Run: headless pygame with SDL's dummy video driver; simulated clock (each Clock.tick advances the game by its frame time, no real sleeping); random seed 0; keys injected as events and as key.get_pressed() state; no mouse input; restart key R tapped at the start of phases 3 and 4.
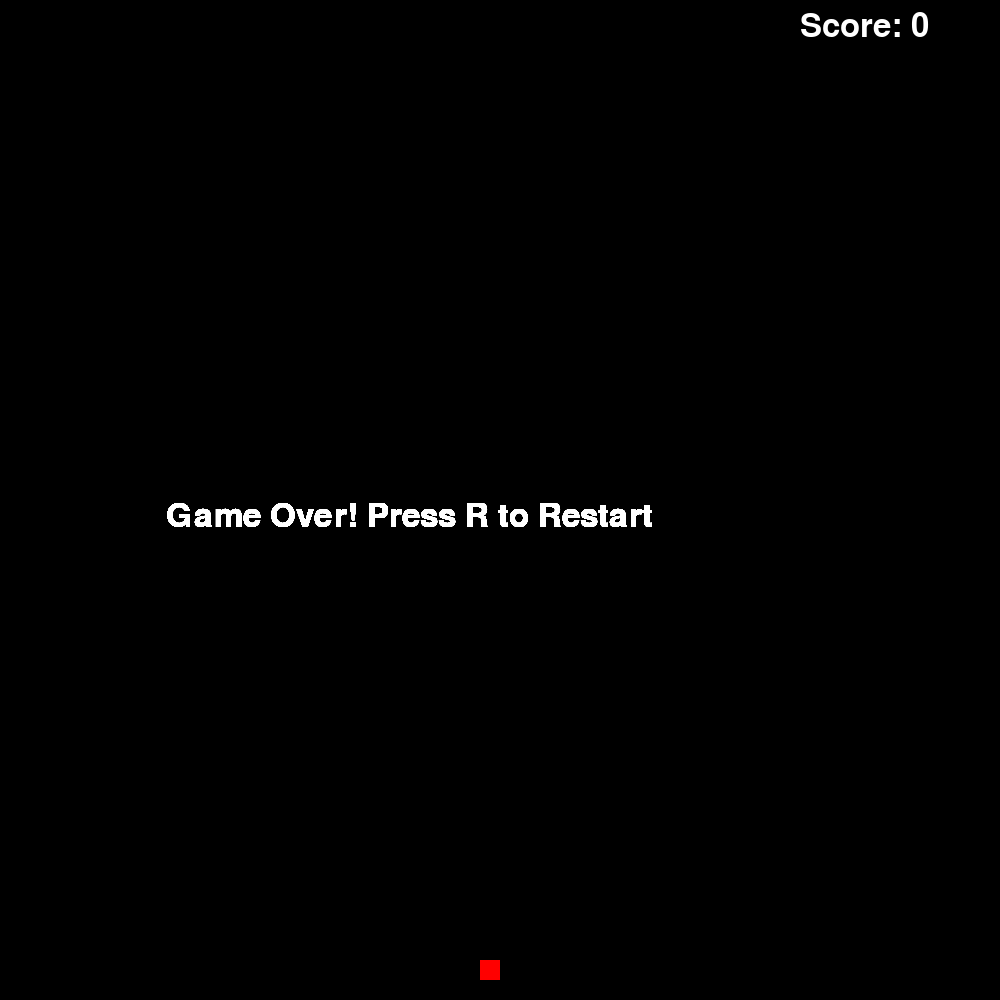
Frame 1 of 4 · flips 1–60 · no input
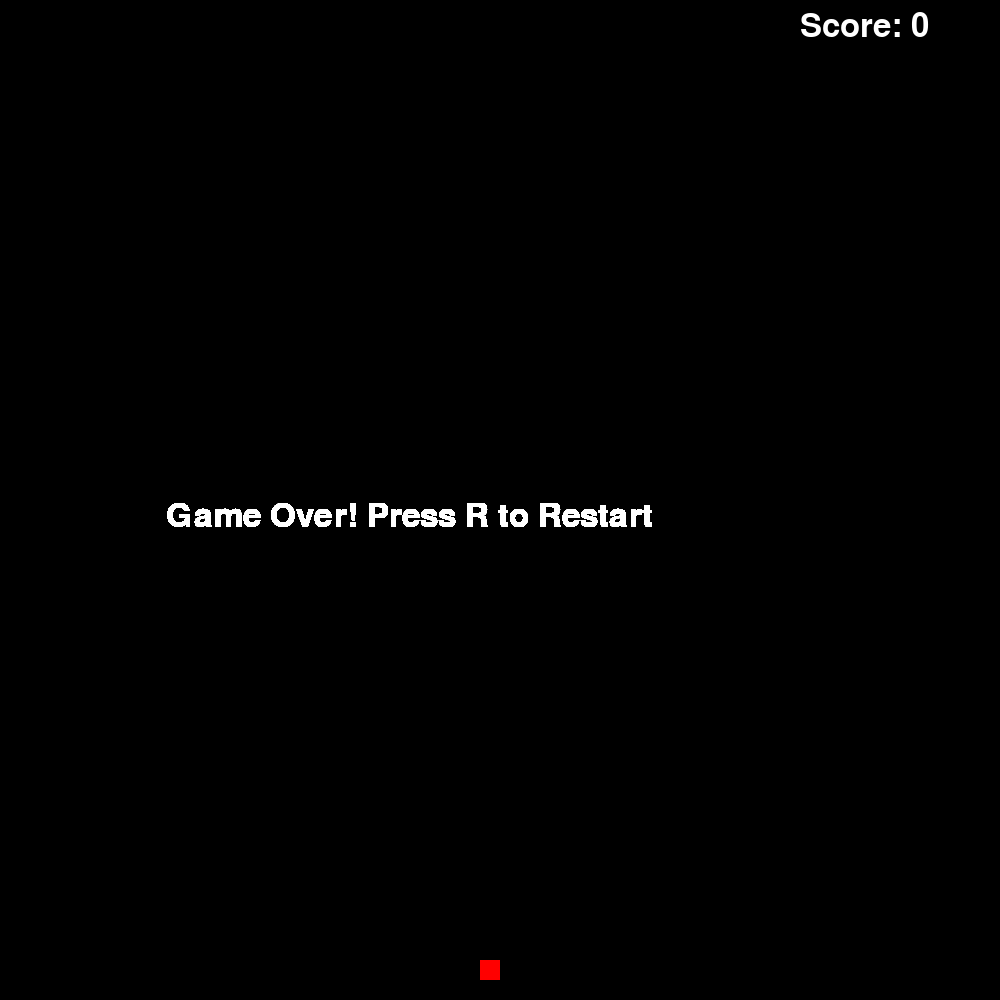
Frame 2 of 4 · flips 61–180 · tapped SPACE, RETURN · held RIGHT (→), D
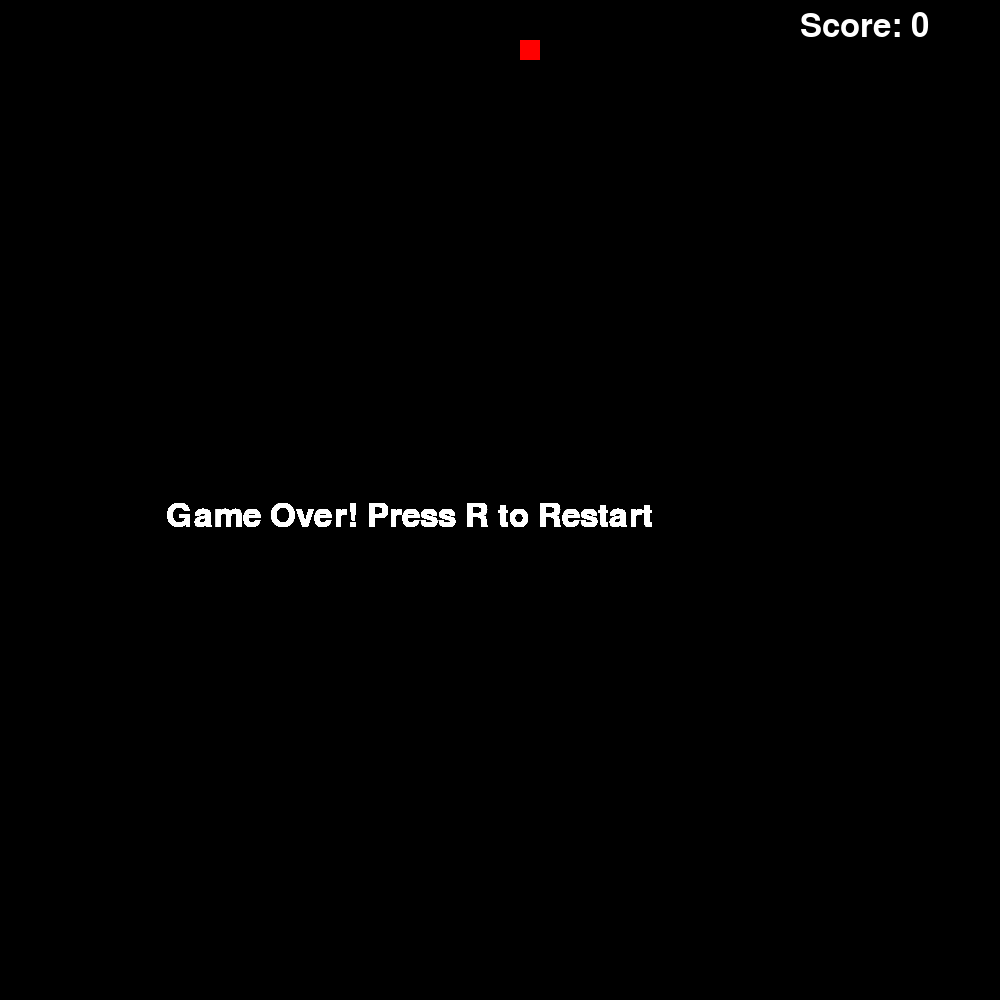
Frame 3 of 4 · flips 181–300 · tapped R · held DOWN (↓), S
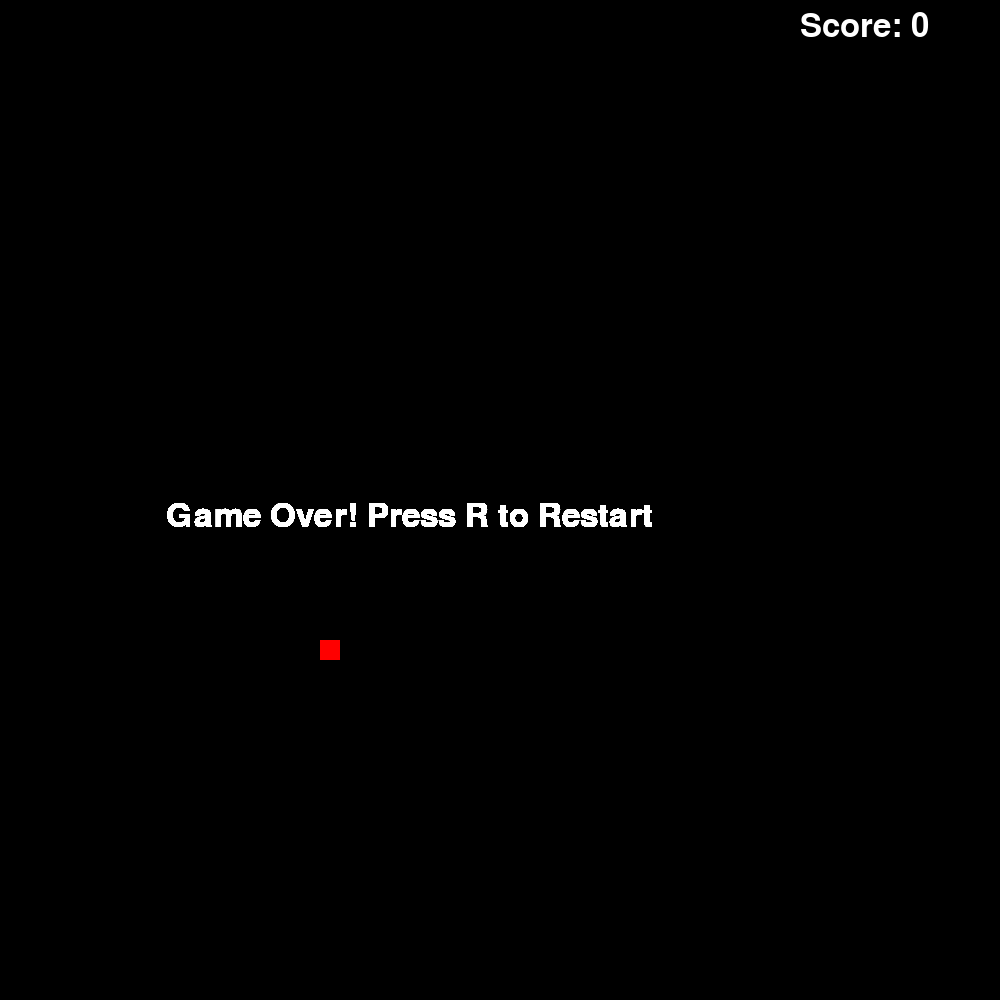
Frame 4 of 4 · flips 301–420 · tapped R · held LEFT (←), A, UP (↑), W

The pygame program that drew these frames:

import pygame
import sys
import random

# Define constants for the game
SCREEN_WIDTH = 1000
SCREEN_HEIGHT = 1000
GRID_SIZE = 20
SNAKE_SPEED = 10

# Directions
UP = (0, -GRID_SIZE)
DOWN = (0, GRID_SIZE)
LEFT = (-GRID_SIZE, 0)
RIGHT = (GRID_SIZE, 0)

# Colors
WHITE = (255, 255, 255)
GREEN = (0, 255, 0)
RED = (255, 0, 0)

# Define the snake class
class Snake(object):
    def __init__(self):
        self.body = [(SCREEN_WIDTH // 2, SCREEN_HEIGHT // 2)]
        self.direction = RIGHT
        self.grow = False

    def update(self):
        if self.grow:
            self.body.append(self.body[-1])
            self.grow = False

        for i in range(len(self.body) - 1, 0, -1):
            self.body[i] = self.body[i-1]

        x, y = self.body[0]
        dx, dy = self.direction
        self.body[0] = (x + dx, y + dy)

    def draw(self, surface):
        for segment in self.body:
            pygame.draw.rect(surface, GREEN, (segment[0], segment[1], GRID_SIZE, GRID_SIZE))

    def handle_keys(self):
        for event in pygame.event.get():
            if event.type == pygame.KEYDOWN:
                if event.key == pygame.K_UP and self.direction != DOWN:
                    self.direction = UP
                elif event.key == pygame.K_DOWN and self.direction != UP:
                    self.direction = DOWN
                elif event.key == pygame.K_LEFT and self.direction != RIGHT:
                    self.direction = LEFT
                elif event.key == pygame.K_RIGHT and self.direction != LEFT:
                    self.direction = RIGHT

    def collides_with_itself(self):
        head = self.body[0]
        return head in self.body[1:]

    def collides_with_boundaries(self):
        x, y = self.body[0]
        return x < 0 or x >= SCREEN_WIDTH or y < 0 or y >= SCREEN_HEIGHT

# Define the food class
class Food(object):
    def __init__(self):
        self.position = self.randomize_position()
        self.color = RED

    def randomize_position(self):
        return (random.randint(0, (SCREEN_WIDTH - GRID_SIZE) // GRID_SIZE) * GRID_SIZE,
                random.randint(0, (SCREEN_HEIGHT - GRID_SIZE) // GRID_SIZE) * GRID_SIZE)

    def draw(self, surface):
        pygame.draw.rect(surface, self.color, (self.position[0], self.position[1], GRID_SIZE, GRID_SIZE))

# Define the game class
class Game(object):
    def __init__(self):
        pygame.init()
        self.screen = pygame.display.set_mode((SCREEN_WIDTH, SCREEN_HEIGHT))
        self.clock = pygame.time.Clock()
        self.font = pygame.font.SysFont(None, 48)
        self.reset_game()

    def reset_game(self):
        self.snake = Snake()
        self.food = Food()
        self.score = 0
        self.game_over = False

    def draw_score(self):
        score_text = self.font.render(f'Score: {self.score}', True, WHITE)
        self.screen.blit(score_text, (SCREEN_WIDTH - 200, 10))

    def check_collision_with_food(self):
        if self.snake.body[0] == self.food.position:
            self.food = Food()
            self.snake.grow = True
            self.score += 1

    def run(self):
        if self.game_over:
            game_over_text = self.font.render('Game Over! Press R to Restart', True, WHITE)
            self.screen.blit(game_over_text, (SCREEN_WIDTH // 6, SCREEN_HEIGHT // 2))

            for event in pygame.event.get():
                if event.type == pygame.KEYDOWN and event.key == pygame.K_r:
                    self.reset_game()
                if event.type == pygame.QUIT:
                    return False
            pygame.display.flip()

            return True

        self.screen.fill((0, 0, 0))
        self.snake.handle_keys()
        self.snake.update()
        self.check_collision_with_food()

        if self.snake.collides_with_itself() or self.snake.collides_with_boundaries():
            self.game_over = True

        self.snake.draw(self.screen)
        self.food.draw(self.screen)
        self.draw_score()
        pygame.display.flip()

        self.clock.tick(SNAKE_SPEED)

        return True

    def is_running(self):
        for event in pygame.event.get():
            if event.type == pygame.QUIT:
                return False
        return True

if __name__ == '__main__':
    game = Game()
    running = True
    while running:
        running = game.run()
    pygame.quit()
    sys.exit()
